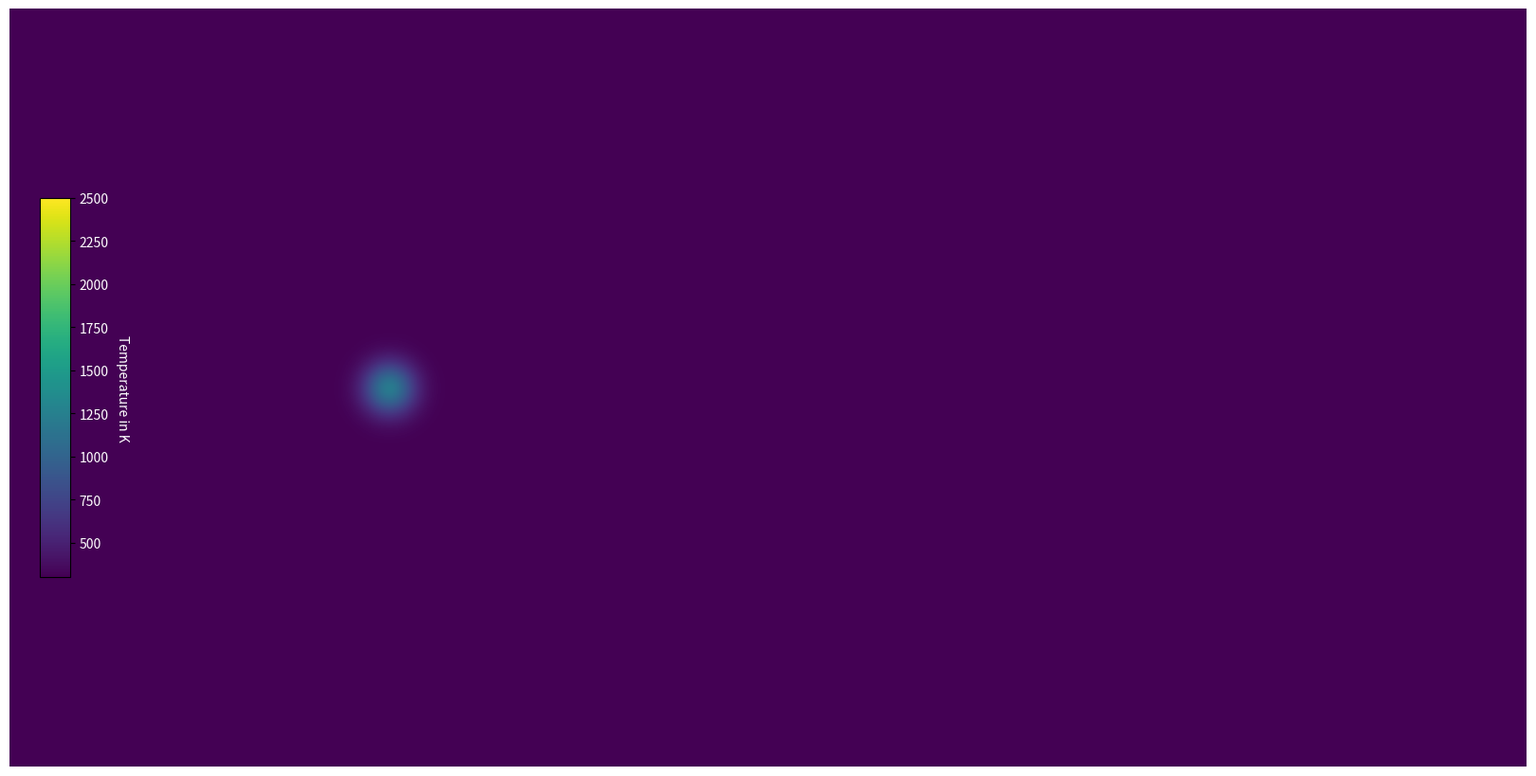

This chart was generated by the following Python code: (Note: this script raises an exception after producing the figure.)
import numpy as np
from scipy.signal import convolve2d
import matplotlib.pyplot as plt
from matplotlib import animation


from datetime import timedelta,datetime
import time

from warnings import catch_warnings

# Constants from the Table 2 
FMC = 0.25 # NOT USED
H = 2 
T_A = 300.0 #interpreting as outside Temperature ~25°C
T_MAX_I = 1200.0 # interpreting as hottest possible wildfire ~927°C
RHO_G = 1
RHO_S = 700
C_PG = 1043
C_PS = 1800
C_S1 = 30
C_S2 = 40
B_1 = 4500
B_2 = 7000
A_1 = 22 * 10**5
A_2 = 2 * 10**7
D_RB = 0.1
R_M_0 = 0.002
R_M_C = 0.004
GAMMA_D = 0.03
SIGMA = 20 # NOT USED
A_NC = 0.2
A_D = 0.125
ETA = 3
ALPHA = 0.002
EPSILON = 0.2
GAMMA = C_PG/C_PS
LAMBDA = RHO_G/RHO_S
C_2 = ALPHA*A_1/C_PS
C_3 = ALPHA*A_2/C_PS
C_4 = 1/(H*RHO_S*C_PS)
KAPPA = 0.41 # Karman's Konstant
SIGMA_B = 5.67*10**(-8) # Stefan-Boltzmann Constant


# Functions for different starting distributions of the temperature
def gauss2d(x, y, mx, my, s):
    return np.exp(-((x-mx)**2./(2.*s**2.)+(y-my)**2./(2.*s**2.)))

def gauss2d_spreaded(x, y, mx, my, s):
    return (2*np.exp(1) / s**2)*((x-mx)**2. + (y-my)**2.) * np.exp(-2*((x-mx)**2. + (y-my)**2.) / s**2.) + np.exp(-2*((x-mx)**2. + (y-my)**2.) / s**2.)

def box(x,y, NX, size):
    half_size = size // 2
    return (y < (NX//2 +half_size)) and (y > (NX//2 - half_size)) and (x < (NX//2+half_size)) and (x > (NX//2-half_size))   #square
    #return (y < (NX//2 +half_size)) and (y > (NX//2)) and (x < (NX//2+half_size)) and (x > (NX//2-half_size))   #vertical rectangle



class Sim:

    def __init__(self, NX=100, NY=100, U_10_X=10, U_10_Y=0, n=1, sig=8, start="one Gauss"):
        # --- Initial conditions
        # Sparse Canopy
        #Z_0 = 0.5
        #DELTA = 0.08
        # Dense Canopy
        Z_0 = 0.25
        DELTA = 0.04

        # Initial Shape, Fuel and Temperature
        self.NX, self.NY = NX, NY
        self.S_1_matrix = np.ones((self.NX, self.NY))*0.2 # shape of the forest
        self.S_2_matrix = np.ones((self.NX, self.NY))*0.8 # shape of the forest


        #fuel break
        #self.S_2_matrix[0:NX, 120:130] = 10**(-9)
        #self.S_1_matrix[0:NX, 120:130] = 1-10**(-9)

        #initializing temperature, fuel content and water content matrices
        self.S_2_0_matrix = self.S_2_matrix
        self.S_matrix = self.calc_S()
        self.T_matrix_0 = np.ones((self.NX,self.NY))*T_A 
        self.T_matrix = np.ones((self.NX,self.NY))*T_A 
        self.dT_dt_matrix_0 = np.ones((self.NX,self.NY))

        self.U = self.calc_U()
        # initial Speeds
        self.U_10_X = U_10_X # wind with speed 10 m/s in only the x-direction
        self.U_10_Y = U_10_Y # => U_10_Y = 0
        self.U_H_X = self.U_10_X*0.9
        self.U_B_STAR_X = self.U_10_X*KAPPA/np.log(10/Z_0)
        self.AVG_U_V_X = self.U_H_X/ETA * (1-np.exp(-ETA))
        self.AVG_U_B_X = self.U_B_STAR_X/KAPPA * (H/(H-Z_0)*np.log(H/Z_0)-1)

        # --- simulation conditions
        self.dt = 0.03 # length of time steps from paper in seconds
        self.dx = 0.5 # length of a "pixel" from paper in m
        self.n = n    # number of steps per step to speed up the animation


        #implementing different starting shapes
        if start=="one Gauss":
            for i in range(self.NX):
                for j in range(self.NY):
                    self.T_matrix[i,j] += gauss2d(i, j, self.NX//2, self.NX//2, np.min([self.NX, self.NY, 100])//sig)*(T_MAX_I-T_A)
        elif start=="spreaded Gauss":
            for i in range(self.NX):
                for j in range(self.NY):
                    self.T_matrix[i,j] += gauss2d_spreaded(i, j, self.NX//2, self.NX//2, np.min([self.NX, self.NY])//sig)*(T_MAX_I-T_A)
        elif start=="two Gauss":
            for i in range(self.NX):
                for j in range(self.NY):
                    self.T_matrix[i,j] += gauss2d(i, j, self.NX//2- self.NX//8, self.NX//2, np.min([self.NX, self.NY])//(sig*1.8))*(T_MAX_I-T_A)
                    self.T_matrix[i,j] += gauss2d(i, j, self.NX//2+ self.NX//8, self.NX//2, np.min([self.NX, self.NY])//sig)*(T_MAX_I-T_A)*0.6
        elif start=="wall":
            self.T_matrix[:,self.NY//100:2*self.NY//50] = T_MAX_I
        elif start=="Gradient":
            for i in range(75):
                self.T_matrix[:,i+1] += (T_MAX_I-T_A)*(1-(i+1)/75)*0.8
        elif start=="box":
            for i in range(self.NX):
                for j in range(self.NY):
                    self.T_matrix[i,j] += (T_MAX_I-T_A)*box(i,j, NX, 50)
        else:
            raise ValueError(f"\n\tThe Starting Version \"{start}\" is not an option, try: \"one Gauss\", \"spreaded Gauss\", \"two Gauss\", \"wall\", \"Gradient\" or \"box\"\n")


        #one first step to get T_1; commented out below in the update functions
        ###
        self.x_c = self.calc_x_c()
        self.avg_u_x = self.calc_avg_u_x()
        self.avg_u_y = 0
        self.c_0 = self.calc_c_0()
        self.c_1 = self.calc_c_1()
        self.L_x, self.L_y = self.calc_L()
        self.omega_x, self.omega_y = self.calc_omega()
        self.D_eff_x, self.D_eff_y = self.calc_D_eff()

        self.S_1_matrix = self.calc_S_1()
        self.S_1_matrix[self.S_1_matrix<0]=0
        self.S_2_matrix = self.calc_S_2()
        self.S_2_matrix[self.S_2_matrix<0]=0
        self.S_matrix = self.calc_S()

        dx_kern_plus = [[1.0, -1.0, 0.0]]
        dx_kern_minus = [[0.0, 1.0, -1.0]]
        dy_kern_plus = [[1.0],[-1.0],[0.0]]
        dy_kern_minus = [[0.0],[1.0],[-1.0]]
        dx2_kern = [[1,-2,1]]
        dy2_kern = [[1],[-2],[1]]

        T_matrix_dx2 = convolve2d(self.T_matrix_0, dx2_kern, mode='same', boundary='symm') / self.dx**2
        T_matrix_dy2 = convolve2d(self.T_matrix_0, dy2_kern, mode='same', boundary='symm') / self.dx**2
        T_matrix_dx_plus = convolve2d(self.T_matrix_0, dx_kern_plus, mode='same', boundary='symm')
        T_matrix_dx_minus = convolve2d(self.T_matrix_0, dx_kern_minus, mode='same', boundary='symm')
        T_matrix_dy_plus = convolve2d(self.T_matrix_0, dy_kern_plus, mode='same', boundary='symm')
        T_matrix_dy_minus = convolve2d(self.T_matrix_0, dy_kern_minus, mode='same', boundary='symm')

        dispersion = self.D_eff_x*T_matrix_dx2 + self.D_eff_y*T_matrix_dy2
        advection = (np.maximum(self.avg_u_x, 0)*T_matrix_dx_minus + np.minimum(self.avg_u_x, 0)*T_matrix_dx_plus + np.maximum(self.avg_u_y, 0)*T_matrix_dy_minus + np.minimum(self.avg_u_y, 0)*T_matrix_dy_plus) / self.dx
        reaction = -C_2/self.c_0 * self.S_1_matrix*self.r_1 + C_3/self.c_0 * self.S_2_matrix*self.r_2t
        convection = C_4/self.c_0 * self.U*(self.T_matrix-T_A)
        if self.U_10_X == 0:
            self.dT_dt_matrix = reaction - convection
        else:
            self.dT_dt_matrix = self.c_1/self.c_0 * (dispersion - advection) + reaction - convection
        
        self.T_matrix = self.T_matrix + self.dt * self.dT_dt_matrix_0
        
        ###



        
    #  --- calculations 

    # calculates the matrix c_0 that ist dependent on the matrix S
    def calc_c_0(self):
        return ALPHA*self.S_matrix + (1-ALPHA)*LAMBDA*GAMMA + ALPHA*GAMMA*(1-self.S_matrix)
    
    # calculates the matrix c_1 that ist dependent on the matrix S and can be written as a product of c_0
    def calc_c_1(self):
        return self.c_0-ALPHA*self.S_matrix
    
    # calculates the matrix S_1  that is dependent on the Matrix T
    # S_1 describes the remaining fuell mass fraction of water
    def calc_S_1(self):
        self.r_1 = C_S1*np.exp(-B_1/self.T_matrix)
        return self.S_1_matrix-self.S_1_matrix*self.r_1*self.dt
        
    # calculates the matrix S_2  that is dependent on the Matrix T and the average Speed u_avg
    # S_2 describes the remaining fuell mass fraction of combustibles
    def calc_S_2(self):
        r_2 = C_S2*np.exp(-B_2/self.T_matrix)
        r_m = R_M_0+R_M_C*(self.avg_u_x-1)
        self.r_2t = (r_2*r_m)/(r_2+r_m)
        return self.S_2_matrix-self.S_2_matrix*self.r_2t*self.dt
        
    # calculates the matrix S that is dependent on the Matrix S_1 and S_2
    # S_1 describes the total fuell mass fraction
    def calc_S(self):
        return self.S_1_matrix+self.S_2_matrix
    
    # calculates the varible x_c  that is dependent on the Matrix S_2 as well as it's initial state S_2_0
    def calc_x_c(self):
        return self.S_2_matrix/self.S_2_0_matrix
    
    # calculates the varible u_avg_x that is dependent on the varible x_c
    # it describes the average speed over the forest and at this point is only in the x-Direction as the y-Paart =0
    def calc_avg_u_x(self):
        if abs(self.U_10_X) > 0:    #zero subtraction handled in case of no wind
            return self.AVG_U_V_X+(self.AVG_U_B_X-self.AVG_U_V_X)*(1-self.x_c)
        else:
            return 0

    # calculates the vector L that is dependent on the matrix T
    # it describes the size of the fire in the two Dimensions
    def calc_L(self):
        T_max = np.max(self.T_matrix) # maximum Tmeperature value
        T_dropped = 0.1*T_max +T_A # the threshold at which it is not considered on fire anymore
        T_max_x, T_max_y = np.unravel_index(np.argmax(self.T_matrix), self.T_matrix.shape) # the coordinates of the maximum value
        # calculates the lenght in each direction by creating a 1D vector of the corresponding x-collum/y-line and evaluating
        # if the temperature of the pixel has dropped below T_dropped
        # the pixels that are above get asinged 1 while the others are 0, the sum*dx is therefore the lenght
        L_x = (np.sum(self.T_matrix[T_max_x,:]>T_dropped))*self.dx
        L_y = (np.sum(self.T_matrix[:,T_max_y]>T_dropped))*self.dx
        return L_x, L_y

    # calculates the vector omega that is dependent on the matrix T
    # it describes the fireline length
    def calc_omega(self):
        T_max_x = [np.argmax(self.T_matrix[i][0:]) for i in range(self.NX)]    #finding maxima in x direction
        yA = yB = xA = xB = -1      #initialize values
        for i in range(self.NX):     #finding endpoints xA, xB, yA, yB by condition
            if yA < 0 and self.T_matrix[i][T_max_x[i]] > 550: #only once at beginning for y
                yA = i
                xA = T_max_x[i]
            if self.T_matrix[i][T_max_x[i]] > 550:   #reset values until done
                yB = i
                if T_max_x[i] >= xB:    #check if new xB is actually larger than old one
                    xB = T_max_x[i]
                if T_max_x[i] < xA:
                    xA = T_max_x[i]

        omega_x = abs(xB-xA)*self.dx     #computing the difference between endpoints
        omega_y = abs(yB-yA)*self.dx
        return omega_x, omega_y

    # calculates the two values in the Matrix D_eff that are dependent on the vectors L and omega
    def calc_D_eff(self):
        D_eff_x = D_RB+A_D*self.avg_u_x*self.L_x*(1-np.exp(-GAMMA_D*self.omega_x))
        D_eff_y = D_RB+A_D*self.avg_u_y*self.L_y*(1-np.exp(-GAMMA_D*self.omega_y))
        return D_eff_x, D_eff_y

    # calculates the Matrix U
    def calc_U(self):
        return A_NC*np.power(self.T_matrix-T_A, 1/3)+EPSILON*SIGMA_B*(np.power(self.T_matrix,2)+T_A**2)*(self.T_matrix+T_A)



    # calculation of the Temperature => calculating a step
    # using the differential equation in the paper
    def calc_T(self):
        T_matrix_new = np.copy(self.T_matrix)
        # spacial derivatives using central difference
        # df/dx -> (f(x-1)-f(x+1))/2
        dx_kern_plus = [[1.0, -1.0, 0.0]]
        dx_kern_minus = [[0.0, 1.0, -1.0]]

        dy_kern_plus = [[1.0],[-1.0],[0.0]]
        dy_kern_minus = [[0.0],[1.0],[-1.0]]
        # d^2f/dx^2 -> f(x-1)-2f(x)+f(x+1)
        dx2_kern = [[1,-2,1]]
        dy2_kern = [[1],[-2],[1]]

        #convolve for normal central differences for second order derivatives
        T_matrix_dx2 = convolve2d(self.T_matrix, dx2_kern, mode='same', boundary='symm') / self.dx**2
        T_matrix_dy2 = convolve2d(self.T_matrix, dy2_kern, mode='same', boundary='symm') / self.dx**2
        #upwinding from paper / wikipedia for first order derivatives:
        T_matrix_dx_plus = convolve2d(self.T_matrix, dx_kern_plus, mode='same', boundary='symm')
        T_matrix_dx_minus = convolve2d(self.T_matrix, dx_kern_minus, mode='same', boundary='symm')
        T_matrix_dy_plus = convolve2d(self.T_matrix, dy_kern_plus, mode='same', boundary='symm')
        T_matrix_dy_minus = convolve2d(self.T_matrix, dy_kern_minus, mode='same', boundary='symm')

        #Main DGL
        dispersion = self.D_eff_x*T_matrix_dx2 + self.D_eff_y*T_matrix_dy2
        advection = (np.maximum(self.avg_u_x, 0)*T_matrix_dx_minus + np.minimum(self.avg_u_x, 0)*T_matrix_dx_plus + np.maximum(self.avg_u_y, 0)*T_matrix_dy_minus + np.minimum(self.avg_u_y, 0)*T_matrix_dy_plus) / self.dx
        reaction = -C_2/self.c_0 * self.S_1_matrix*self.r_1 + C_3/self.c_0 * self.S_2_matrix*self.r_2t
        convection = C_4/self.c_0 * self.U*(self.T_matrix-T_A)
        if self.U_10_X == 0:    #zero subtraction handled in case of no wind
            dT_dt_matrix = reaction - convection
        else:
            dT_dt_matrix = self.c_1/self.c_0 * (dispersion - advection) + reaction - convection
        
        #2nd order Adams-Bashforth step; dT-dt_matrix_0 is the previous update function; dT_dt_matrix is the new one calculated just here
        T_matrix_new = T_matrix_new + self.dt * (3/2 * dT_dt_matrix - 1/2 * self.dT_dt_matrix_0)

        # making sure the Temperature doesnt drop to much
        T_matrix_new[T_matrix_new<T_A]=T_A
                
        #the "previous" update function is set to be the current one for the next step
        self.dT_dt_matrix_0 = dT_dt_matrix

        return T_matrix_new
            
    # calculates a step of the simulation
    def step(self, step):
        for i in range(self.n):
            self.x_c = self.calc_x_c()
            self.avg_u_x = self.calc_avg_u_x()
            self.avg_u_y = 0
            self.c_0 = self.calc_c_0()
            self.c_1 = self.calc_c_1()
            self.L_x, self.L_y = self.calc_L()
            self.omega_x, self.omega_y = self.calc_omega()
            self.D_eff_x, self.D_eff_y = self.calc_D_eff()

            self.S_1_matrix = self.calc_S_1()
            self.S_1_matrix[self.S_1_matrix<0]=0
            self.S_2_matrix = self.calc_S_2()
            self.S_2_matrix[self.S_2_matrix<0]=0
            self.S_matrix = self.calc_S()

            temp = self.T_matrix
            
            self.T_matrix = self.calc_T()
            self.T_matrix_0 = temp



def update(frame):
    im.set_data(simualtion.T_matrix)
    im.set_clim(vmin=T_A, vmax=2500)
    ax.axis('off')
    simualtion.step(frame)
    return [im]


np.seterr(all='raise')
np.seterr(under='ignore')

# handles the animation and is also coppied from the rudimentary pixel simulation
print("\n------------------------------ ! ! ! ANFANG ! ! ! ------------------------------")
print(f"                                 {datetime.now().time()}\n")


start = time.time()

#choose conditions / size of the simulation
dim_faktor = 2
dim_size = 5
nth_shown = 20
s_T = "one Gauss"
wind_speed = 3.0

simualtion = Sim(NX=dim_size*100, NY=dim_faktor*dim_size*100, n=nth_shown, start=s_T, U_10_X=wind_speed)
S_begin = simualtion.S_matrix
frms = 500

print(f"\n\tSize: ({dim_size*100} x {dim_faktor*dim_size*100}), Temperature shape: \"{s_T}\", Velocity: {simualtion.U_10_X}, number of frames to calculate: {frms*nth_shown}")
fig, ax = plt.subplots(figsize=(8*dim_faktor,8))
im = ax.imshow(simualtion.T_matrix, vmin=T_A, vmax = 2500)

cbar_ax = fig.add_axes([0.02, 0.25, 0.02, 0.5])  
cbar = fig.colorbar(im, cax=cbar_ax)
cbar.set_label("Temperature in K", rotation=270, labelpad=15, color = 'white')
for tick in cbar.ax.get_yticklabels():
    tick.set_color('white')

ax.axis('off')

plt.subplots_adjust(top = 1, bottom = 0, right = 1, left = 0, 
            hspace = 0, wspace = 0)

ani = animation.FuncAnimation(fig, update, frames=frms, interval=1) #frames - the number of steps in the simulation
ani.save('Results_for_report/NEW_T.gif', fps=50, savefig_kwargs={'pad_inches':0}, writer="pillow")

end = time.time()
duration = end-start
print(f"\n\t{frms} frames while showing every {nth_shown}-nth frame took {duration//60}min, {duration%60:.5f}s, that is approximately {duration/frms:.5f}s per frame\n")
print(f"\tSimulation of Size {dim_size*100*simualtion.dx}m x {dim_faktor*dim_size*100*simualtion.dx}m, a duration of {frms*nth_shown*simualtion.dt}s and a wind speed of {simualtion.U_10_X}\n")

# Showing the difference in S
S_end = simualtion.S_matrix
S_diff = S_begin-S_end
plt.imsave("Results_for_report/NEW_S.png", S_diff)
print(f"\n\tthem maximum of the change in S ist {np.max(S_diff):.5f}\n")


print(f"\n                                 {datetime.now().time()}")
print("------------------------------ ! ! ! FERTIG ! ! ! ------------------------------\n")
